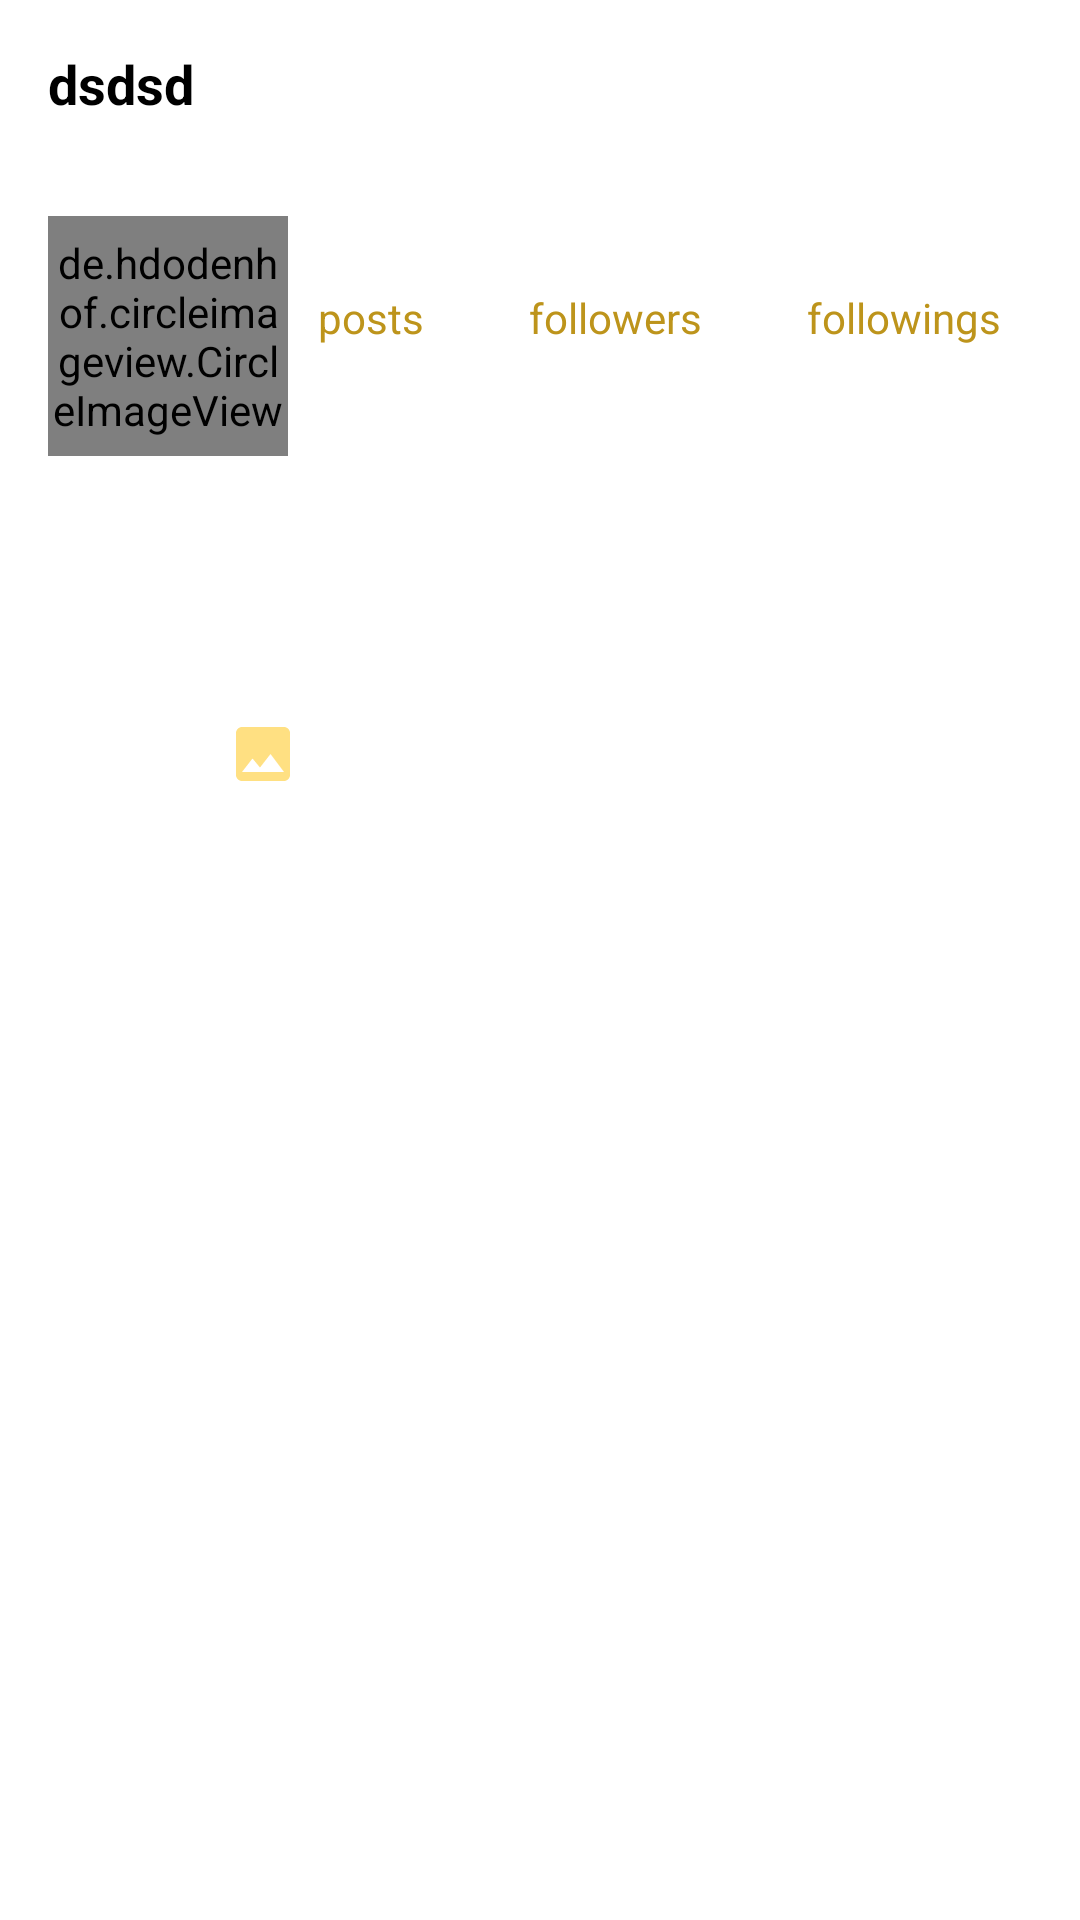

Here is an Android app screen rendered from its layout file. Give the layout XML and the strings, colors and styles it references.
<!-- AndroidManifest.xml: application theme Theme.SocialCookingApp -->
<!-- res/layout/fragment_show_user.xml -->
<?xml version="1.0" encoding="utf-8"?>
<RelativeLayout xmlns:android="http://schemas.android.com/apk/res/android"
    xmlns:app="http://schemas.android.com/apk/res-auto"
    xmlns:tools="http://schemas.android.com/tools"
    android:layout_width="match_parent"
    android:layout_height="match_parent"
    tools:context=".ShowUserFragment">

    <com.google.android.material.appbar.AppBarLayout
        android:id="@+id/bar"
        android:layout_width="match_parent"
        android:layout_height="wrap_content"
        android:background="?android:attr/windowBackground">

        <androidx.appcompat.widget.Toolbar
            android:id="@+id/toolbar"
            android:layout_width="match_parent"
            android:layout_height="wrap_content"
            android:background="?android:attr/windowBackground">

            <RelativeLayout
                android:layout_width="match_parent"
                android:layout_height="wrap_content">

                <TextView
                    android:id="@+id/username_show"
                    android:layout_width="wrap_content"
                    android:layout_height="wrap_content"
                    android:maxLines="1"
                    android:textColor="@color/black"
                    android:text="dsdsd"
                    android:textSize="18sp"
                    android:textStyle="bold" />
            </RelativeLayout>
        </androidx.appcompat.widget.Toolbar>
    </com.google.android.material.appbar.AppBarLayout>

    <ScrollView
        android:layout_width="match_parent"
        android:layout_height="wrap_content"
        android:layout_below="@+id/bar">

        <LinearLayout
            android:layout_width="match_parent"
            android:layout_height="wrap_content"
            android:orientation="vertical">

            <LinearLayout
                android:id="@+id/top_bar"
                android:layout_width="match_parent"
                android:layout_height="wrap_content"
                android:orientation="horizontal"
                android:padding="16dp">

                <de.hdodenhof.circleimageview.CircleImageView
                    android:id="@+id/show_img_profile"
                    android:layout_width="80dp"
                    android:layout_height="80dp" />

                <LinearLayout
                    android:layout_width="match_parent"
                    android:layout_height="wrap_content"
                    android:gravity="center"
                    android:orientation="horizontal">

                    <LinearLayout
                        android:layout_width="match_parent"
                        android:layout_height="wrap_content"
                        android:gravity="center"
                        android:orientation="horizontal">

                        <LinearLayout
                            android:layout_width="wrap_content"
                            android:layout_height="wrap_content"
                            android:orientation="vertical">

                            <TextView
                                android:id="@+id/posts"
                                android:layout_width="wrap_content"
                                android:layout_height="wrap_content"
                                android:layout_gravity="center"
                                android:textColor="@color/black"
                                android:textSize="18sp"
                                android:textStyle="bold" />

                            <TextView
                                android:layout_width="wrap_content"
                                android:layout_height="wrap_content"
                                android:text="posts"
                                android:textColor="#BD941B" />
                        </LinearLayout>

                        <LinearLayout
                            android:layout_width="wrap_content"
                            android:layout_height="wrap_content"
                            android:layout_marginLeft="35dp"
                            android:orientation="vertical">

                            <TextView
                                android:id="@+id/followers"
                                android:layout_width="wrap_content"
                                android:layout_height="wrap_content"
                                android:layout_gravity="center"
                                android:textColor="@color/black"
                                android:textSize="18sp"
                                android:textStyle="bold" />

                            <TextView
                                android:layout_width="wrap_content"
                                android:layout_height="wrap_content"
                                android:text="followers"
                                android:textColor="#BD941B" />
                        </LinearLayout>

                        <LinearLayout
                            android:layout_width="wrap_content"
                            android:layout_height="wrap_content"
                            android:layout_marginLeft="35dp"
                            android:orientation="vertical">

                            <TextView
                                android:id="@+id/followings"
                                android:layout_width="wrap_content"
                                android:layout_height="wrap_content"
                                android:layout_gravity="center"
                                android:textColor="@color/black"
                                android:textSize="18sp"
                                android:textStyle="bold" />

                            <TextView
                                android:layout_width="wrap_content"
                                android:layout_height="wrap_content"
                                android:text="followings"
                                android:textColor="#BD941B" />
                        </LinearLayout>

                    </LinearLayout>

                    <Button
                        android:id="@+id/edit_following"
                        android:layout_width="125dp"
                        android:layout_height="35dp"
                        android:layout_marginTop="8dp"
                        android:layout_alignParentEnd="true"
                        android:layout_centerVertical="true"
                        android:background="@color/orange"
                        android:textColor="#003E3E"
                        android:visibility="gone" />

                    

                </LinearLayout>

            </LinearLayout>

            <LinearLayout
                android:id="@+id/mid_bar"
                android:layout_width="match_parent"
                android:layout_height="wrap_content"
                android:orientation="vertical"
                android:padding="12dp">

                <TextView
                    android:id="@+id/email"
                    android:layout_width="wrap_content"
                    android:layout_height="wrap_content"
                    android:layout_marginTop="5dp"
                    android:maxLines="2"
                    android:textColor="@color/black"
                    android:textSize="15sp" />
            </LinearLayout>

            <LinearLayout
                android:id="@+id/last_bar"
                android:layout_width="match_parent"
                android:layout_height="wrap_content"
                android:layout_marginLeft="-5dp"
                android:layout_marginTop="10dp"
                android:layout_marginRight="-5dp"
                android:orientation="horizontal">

                <ImageButton
                    android:id="@+id/my_posts"
                    style="?android:attr/buttonBarButtonStyle"
                    android:layout_width="0dp"
                    android:layout_height="wrap_content"
                    android:layout_weight="1"
                    android:src="@drawable/ic_grid_img"
                    app:tint="#81FFC107" />

                <ImageButton
                    android:id="@+id/saved_posts"
                    style="?android:attr/buttonBarButtonStyle"
                    android:layout_width="0dp"
                    android:layout_height="wrap_content"
                    android:layout_weight="1"
                    android:src="@drawable/ic_save_item"
                    app:tint="#81FFC107" />
            </LinearLayout>

            <androidx.recyclerview.widget.RecyclerView
                android:id="@+id/rv1"
                android:layout_width="match_parent"
                android:layout_height="wrap_content" />

            <androidx.recyclerview.widget.RecyclerView
                android:id="@+id/rv2"
                android:layout_width="match_parent"
                android:layout_height="wrap_content"
                android:visibility="gone" />
        </LinearLayout>
    </ScrollView>

</RelativeLayout>
<!-- resources referenced by this layout -->
<resources>
  <color name="black">#FF000000</color>
  <color name="orange">#FFC107</color>
  <!-- drawable ic_grid_img (drawable) -->
  <vector android:height="24dp" android:tint="#D9CFCF"
      android:viewportHeight="24" android:viewportWidth="24"
      android:width="24dp" xmlns:android="http://schemas.android.com/apk/res/android">
      <path android:fillColor="@android:color/white" android:pathData="M21,19V5c0,-1.1 -0.9,-2 -2,-2H5c-1.1,0 -2,0.9 -2,2v14c0,1.1 0.9,2 2,2h14c1.1,0 2,-0.9 2,-2zM8.5,13.5l2.5,3.01L14.5,12l4.5,6H5l3.5,-4.5z"/>
  </vector>
  <style name="Theme.SocialCookingApp" parent="Theme.MaterialComponents.DayNight.DarkActionBar">
          
          <item name="colorPrimary">@color/orange</item>
          <item name="colorPrimaryVariant">@color/purple_700</item>
          <item name="colorOnPrimary">@color/white</item>
          
          <item name="colorSecondary">@color/teal_200</item>
          <item name="colorSecondaryVariant">@color/teal_700</item>
          <item name="colorOnSecondary">@color/black</item>
          
          <item name="android:statusBarColor" tools:targetApi="l">?attr/colorPrimaryVariant</item>
          
      </style>
  <color name="purple_700">#FF3700B3</color>
  <color name="white">#FFFFFFFF</color>
  <color name="teal_200">#FF03DAC5</color>
  <color name="teal_700">#FF018786</color>
</resources>
